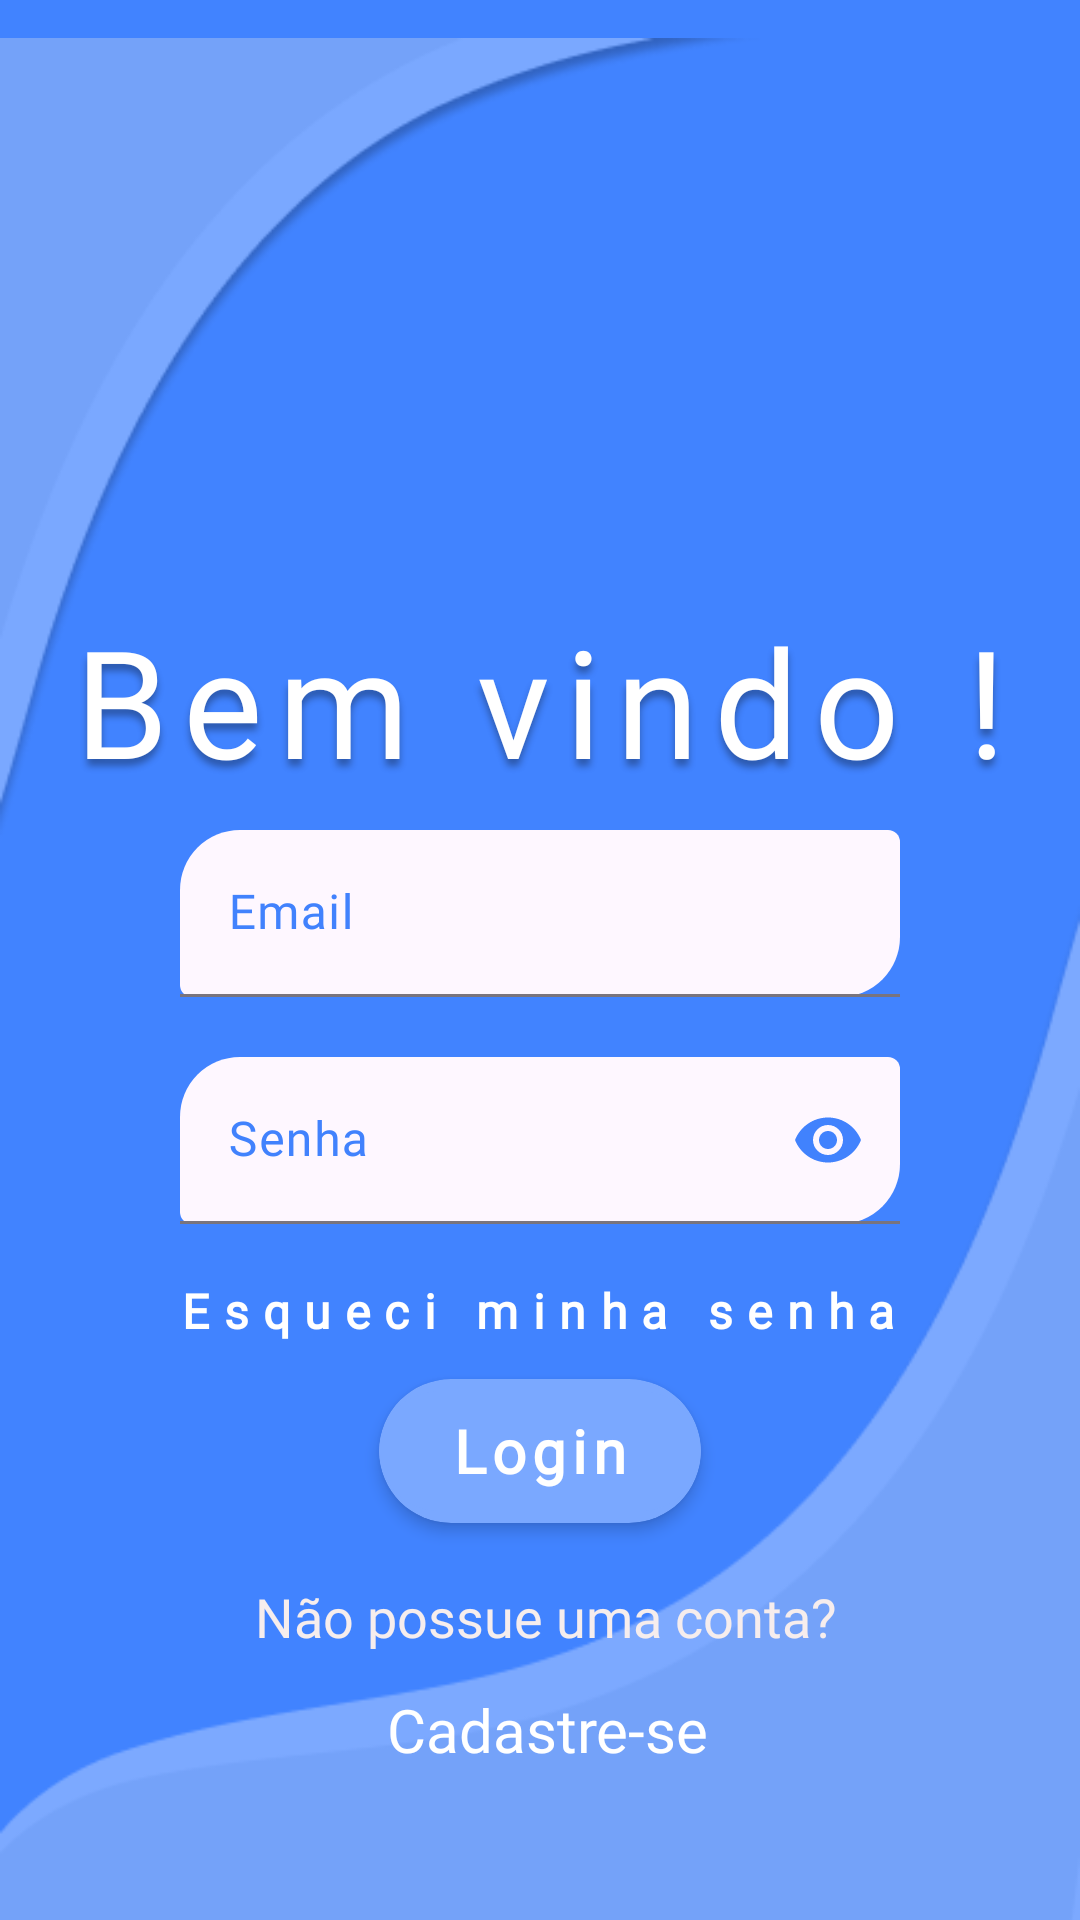

Produce the Android XML layout that renders to this screen, including the resource entries it uses.
<!-- AndroidManifest.xml: application theme Theme.MSI -->
<!-- res/layout/activity_login.xml -->
<?xml version="1.0" encoding="utf-8"?>
<androidx.constraintlayout.widget.ConstraintLayout xmlns:android="http://schemas.android.com/apk/res/android"
    xmlns:app="http://schemas.android.com/apk/res-auto"
    xmlns:tools="http://schemas.android.com/tools"
    android:id="@+id/main"
    android:layout_width="match_parent"
    android:layout_height="match_parent"
    android:background="#4183FF"
    tools:context=".LoginActivity">

    <com.google.android.material.card.MaterialCardView
        android:id="@+id/textBemVindo_Card"
        android:layout_width="wrap_content"
        android:layout_height="wrap_content"
        android:layout_marginBottom="8dp"
        android:maxHeight="80dp"
        app:cardBackgroundColor="#7AA8FF"
        app:cardCornerRadius="80dp"
        app:cardElevation="3dp"
        app:layout_constraintBottom_toTopOf="@+id/textNaoPossueUmaConta"
        app:layout_constraintEnd_toEndOf="parent"
        app:layout_constraintStart_toStartOf="parent"
        app:layout_constraintTop_toBottomOf="@+id/textEsqueciMinhaSenha"
        app:strokeWidth="0dp" />

    <ImageView
        android:id="@+id/imageView2"
        android:layout_width="wrap_content"
        android:layout_height="wrap_content"
        android:translationY="45dp"
        app:layout_constraintBottom_toBottomOf="parent"
        app:layout_constraintEnd_toEndOf="parent"
        app:srcCompat="@drawable/desing_baixo__1_"
        tools:visibility="visible" />

    <ImageView
        android:id="@+id/imageView"
        android:layout_width="wrap_content"
        android:layout_height="wrap_content"
        android:translationY="-19dp"
        app:layout_constraintStart_toStartOf="parent"
        app:layout_constraintTop_toTopOf="parent"
        app:srcCompat="@drawable/vector_4__1_"
        tools:visibility="visible" />

    <TextView
        android:id="@+id/textCadastrese"
        android:layout_width="wrap_content"
        android:layout_height="wrap_content"
        android:layout_marginTop="12dp"
        android:fontFamily="@font/inter_extrabold"
        android:text="Cadastre-se"
        android:textAppearance="@style/TextAppearance.AppCompat.Body1"
        android:textColor="#FFFFFF"
        android:textSize="20sp"
        app:layout_constraintEnd_toEndOf="parent"
        app:layout_constraintHorizontal_bias="0.51"
        app:layout_constraintStart_toStartOf="parent"
        app:layout_constraintTop_toBottomOf="@+id/textNaoPossueUmaConta" />

    <TextView
        android:id="@+id/textEsqueciMinhaSenha"
        android:layout_width="wrap_content"
        android:layout_height="wrap_content"
        android:layout_marginTop="8dp"
        android:fontFamily="@font/inter"
        android:letterSpacing="0.3"
        android:lineSpacingExtra="8sp"
        android:text="Esqueci minha senha"
        android:textAlignment="center"
        android:textAllCaps="false"
        android:textAppearance="@style/TextAppearance.AppCompat.Medium"
        android:textColor="#FFFFFF"
        android:textSize="16sp"
        android:textStyle="bold"
        app:layout_constraintEnd_toEndOf="parent"
        app:layout_constraintHorizontal_bias="0.496"
        app:layout_constraintStart_toStartOf="parent"
        app:layout_constraintTop_toBottomOf="@+id/textInputLayout4" />

    <TextView
        android:id="@+id/textBemVindo"
        android:layout_width="wrap_content"
        android:layout_height="wrap_content"
        android:layout_marginTop="200dp"
        android:fontFamily="@font/afacad"
        android:letterSpacing="0.1"
        android:shadowColor="#53000000"
        android:shadowDy="7"
        android:shadowRadius="6"
        android:text="Bem vindo !"
        android:textColor="#FFFFFF"
        android:textSize="50dp"
        app:layout_constraintEnd_toEndOf="parent"
        app:layout_constraintHorizontal_bias="0.5"
        app:layout_constraintStart_toStartOf="parent"
        app:layout_constraintTop_toTopOf="parent" />

    <TextView
        android:id="@+id/textNaoPossueUmaConta"
        android:layout_width="wrap_content"
        android:layout_height="wrap_content"
        android:layout_marginTop="19dp"
        android:fontFamily="@font/inter"
        android:text="Não possue uma conta?"
        android:textAppearance="@style/TextAppearance.AppCompat.Medium"
        android:textColor="#F6EDED"
        app:layout_constraintEnd_toEndOf="parent"
        app:layout_constraintHorizontal_bias="0.512"
        app:layout_constraintStart_toStartOf="parent"
        app:layout_constraintTop_toBottomOf="@+id/BtnLogin_Card" />

    <com.google.android.material.textfield.TextInputLayout
        android:id="@+id/textInputLayout4"
        style=""
        android:layout_width="0dp"
        android:layout_height="wrap_content"
        android:layout_marginStart="50dp"
        android:layout_marginEnd="50dp"
        android:padding="10dp"
        android:textColorHint="#4182FD"
        app:boxBackgroundMode="filled"
        app:boxCornerRadiusBottomEnd="20dp"
        app:boxCornerRadiusTopStart="20dp"
        app:boxStrokeWidth="1dp"
        app:boxStrokeWidthFocused="1dp"
        app:cursorColor="#4182FD"
        app:endIconMode="password_toggle"
        app:endIconTint="#4182FD"
        app:endIconTintMode="src_in"
        app:layout_constraintEnd_toEndOf="parent"
        app:layout_constraintHorizontal_bias="0.5"
        app:layout_constraintStart_toStartOf="parent"
        app:layout_constraintTop_toBottomOf="@+id/textInputLayout5">

        <com.google.android.material.textfield.TextInputEditText
            android:id="@+id/textSenha"
            android:layout_width="match_parent"
            android:layout_height="wrap_content"
            android:fontFamily="@font/be_vietnam_pro_medium"
            android:hint="Senha"
            android:password="true"
            android:pointerIcon="arrow"
            android:textColor="#4182FD"
            android:textColorHint="#4182FD" />
    </com.google.android.material.textfield.TextInputLayout>

    <com.google.android.material.textfield.TextInputLayout
        android:id="@+id/textInputLayout5"
        android:layout_width="0dp"
        android:layout_height="wrap_content"
        android:layout_marginStart="50dp"
        android:layout_marginEnd="50dp"
        android:backgroundTint="#4182FD"
        android:padding="10dp"
        android:textColorHint="#4182FD"
        app:boxBackgroundMode="filled"
        app:boxCornerRadiusBottomEnd="20dp"
        app:boxCornerRadiusTopStart="20dp"
        app:boxStrokeWidth="1dp"
        app:boxStrokeWidthFocused="1dp"
        app:layout_constraintEnd_toEndOf="parent"
        app:layout_constraintHorizontal_bias="0.0"
        app:layout_constraintStart_toStartOf="parent"
        app:layout_constraintTop_toBottomOf="@+id/textBemVindo">

        <com.google.android.material.textfield.TextInputEditText
            android:layout_width="match_parent"
            android:layout_height="wrap_content"
            android:fontFamily="@font/be_vietnam_pro_medium"
            android:hint="Email"
            android:shadowColor="#000000"
            android:shadowDy="2"
            android:shadowRadius="6"
            android:textColor="#4182FD"
            android:textColorHint="#4182FD" />
    </com.google.android.material.textfield.TextInputLayout>

    <com.google.android.material.card.MaterialCardView
        android:id="@+id/BtnLogin_Card"
        android:layout_width="wrap_content"
        android:layout_height="wrap_content"
        android:layout_marginTop="12dp"
        android:layout_marginBottom="8dp"
        app:cardBackgroundColor="#7AA8FF"
        app:cardCornerRadius="80dp"
        app:cardElevation="3dp"
        app:layout_constraintBottom_toTopOf="@+id/textNaoPossueUmaConta"
        app:layout_constraintEnd_toEndOf="parent"
        app:layout_constraintStart_toStartOf="parent"
        app:layout_constraintTop_toBottomOf="@+id/textEsqueciMinhaSenha"
        app:strokeWidth="0dp">

        <com.google.android.material.button.MaterialButton
            android:id="@+id/Btn_login"
            android:layout_width="wrap_content"
            android:layout_height="wrap_content"
            android:fontFamily="@font/alexandria"
            android:letterSpacing="0.1"
            android:text="Login"
            android:textSize="20sp"
            android:textStyle="bold"
            app:backgroundTint="@color/azul_secundario" />

    </com.google.android.material.card.MaterialCardView>

</androidx.constraintlayout.widget.ConstraintLayout>
<!-- resources referenced by this layout -->
<resources>
  <color name="azul_secundario">#7AA8FF</color>
  <!-- drawable desing_baixo__1_: png bitmap (drawable, 8130 bytes) -->
  <!-- drawable vector_4__1_: png bitmap (drawable, 10941 bytes) -->
  <style name="Theme.MSI" parent="Base.Theme.MSI" />
  <style name="Base.Theme.MSI" parent="Theme.Material3.DayNight.NoActionBar">
          
          
      </style>
</resources>
